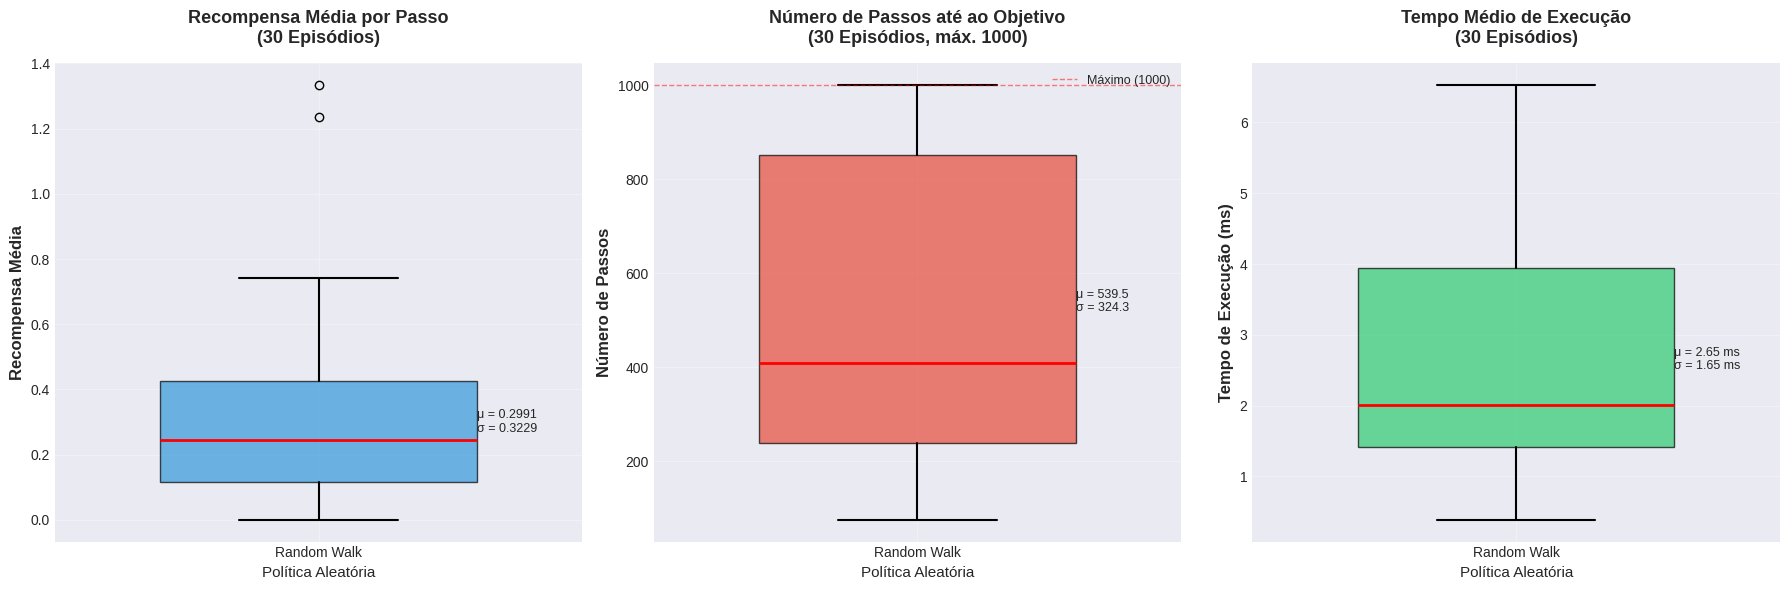
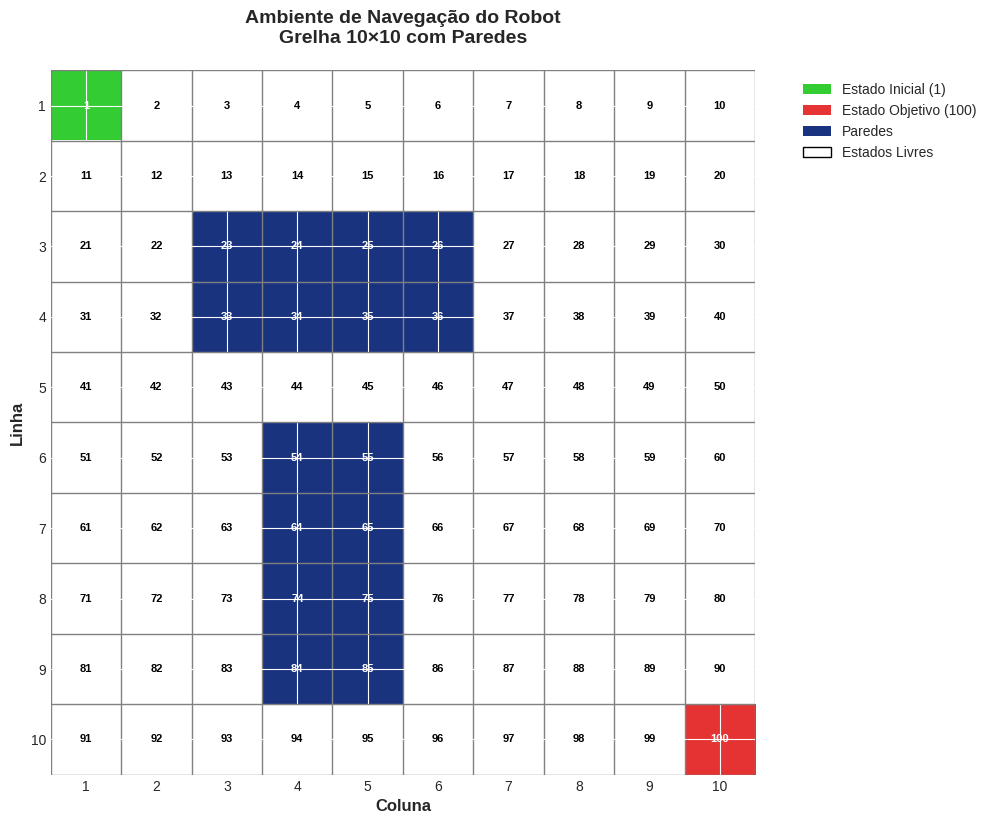

These charts were generated, in order, by the following Python code:
import numpy as np
import matplotlib.pyplot as plt
import time
from typing import Tuple, List
import random

# Configuração para reprodutibilidade
SEED = 42
np.random.seed(SEED)
random.seed(SEED)

print("Bibliotecas importadas com sucesso!")
print(f"Seed utilizada: {SEED}")

# Dimensões da grelha
GRID_SIZE = 10
NUM_STATES = GRID_SIZE * GRID_SIZE  # 100 estados

# Estados especiais
ESTADO_INICIAL = 1
ESTADO_OBJETIVO = 100

# Definição das paredes (estados inacessíveis)
# Com base na Figura 1 do enunciado, definimos algumas paredes
PAREDES = {
    23, 24, 25, 26,  # Parede horizontal superior
    33, 34, 35, 36,  # Continuação
    54, 64, 74, 84,  # Parede vertical à direita
    55, 65, 75, 85,  # Continuação
}

# Ações possíveis
ACOES = ['UP', 'DOWN', 'LEFT', 'RIGHT']

# Parâmetros de simulação
MAX_PASSOS_POR_EPISODIO = 1000
NUM_EPISODIOS = 30

print(f"Ambiente configurado:")
print(f"  - Grelha: {GRID_SIZE}×{GRID_SIZE} = {NUM_STATES} estados")
print(f"  - Estado inicial: {ESTADO_INICIAL}")
print(f"  - Estado objetivo: {ESTADO_OBJETIVO}")
print(f"  - Número de paredes: {len(PAREDES)}")
print(f"  - Ações disponíveis: {ACOES}")

def transicao_estado(estado: int, acao: str) -> int:
    """
    Calcula o próximo estado após aplicar uma ação.
    
    Args:
        estado: Estado atual (1 a 100)
        acao: Ação a executar ('UP', 'DOWN', 'LEFT', 'RIGHT')
    
    Returns:
        Próximo estado (1 a 100)
    """
    # Converter estado para coordenadas (linha, coluna)
    # Estado 1 = (0, 0), Estado 10 = (0, 9), Estado 11 = (1, 0), etc.
    linha = (estado - 1) // GRID_SIZE
    coluna = (estado - 1) % GRID_SIZE
    
    # Calcular novo estado baseado na ação
    nova_linha, nova_coluna = linha, coluna
    
    if acao == 'UP':
        nova_linha = linha - 1
    elif acao == 'DOWN':
        nova_linha = linha + 1
    elif acao == 'LEFT':
        nova_coluna = coluna - 1
    elif acao == 'RIGHT':
        nova_coluna = coluna + 1
    
    # Verificar se o movimento é válido
    # 1. Dentro dos limites da grelha
    if nova_linha < 0 or nova_linha >= GRID_SIZE or nova_coluna < 0 or nova_coluna >= GRID_SIZE:
        return estado  # Permanece no mesmo estado
    
    # 2. Não é uma parede
    novo_estado = nova_linha * GRID_SIZE + nova_coluna + 1
    if novo_estado in PAREDES:
        return estado  # Permanece no mesmo estado
    
    return novo_estado


# Testes da função de transição
print("Testes da função de transição:")
print(f"  f(1, 'RIGHT') = {transicao_estado(1, 'RIGHT')} (esperado: 2)")
print(f"  f(1, 'DOWN') = {transicao_estado(1, 'DOWN')} (esperado: 11)")
print(f"  f(1, 'UP') = {transicao_estado(1, 'UP')} (esperado: 1 - limite superior)")
print(f"  f(1, 'LEFT') = {transicao_estado(1, 'LEFT')} (esperado: 1 - limite esquerdo)")
print(f"  f(100, 'RIGHT') = {transicao_estado(100, 'RIGHT')} (esperado: 100 - limite direito)")
print(f"  f(100, 'DOWN') = {transicao_estado(100, 'DOWN')} (esperado: 100 - limite inferior)")

def recompensa(estado: int) -> float:
    """
    Calcula a recompensa de um estado.
    
    Args:
        estado: Estado atual (1 a 100)
    
    Returns:
        Recompensa: 100 se estado objetivo, 0 caso contrário
    """
    if estado == ESTADO_OBJETIVO:
        return 100.0
    return 0.0


# Testes da função de recompensa
print("Testes da função de recompensa:")
print(f"  r(1) = {recompensa(1)} (esperado: 0)")
print(f"  r(50) = {recompensa(50)} (esperado: 0)")
print(f"  r(100) = {recompensa(100)} (esperado: 100)")

def acao_aleatoria() -> str:
    """
    Escolhe uma ação aleatória com distribuição uniforme.
    
    Returns:
        Uma das ações: 'UP', 'DOWN', 'LEFT', 'RIGHT'
    """
    return np.random.choice(ACOES)


# Teste da função de ação aleatória
print("Teste da função de ação aleatória (10 amostras):")
acoes_teste = [acao_aleatoria() for _ in range(10)]
print(f"  Ações geradas: {acoes_teste}")

# Verificar distribuição
print("\nDistribuição de 1000 ações aleatórias:")
acoes_distribuicao = [acao_aleatoria() for _ in range(1000)]
for acao in ACOES:
    contagem = acoes_distribuicao.count(acao)
    percentagem = (contagem / 1000) * 100
    print(f"  {acao}: {contagem} vezes ({percentagem:.1f}%)")

def simular_episodio() -> Tuple[float, int, float]:
    """
    Simula um episódio completo com ações aleatórias.
    
    Returns:
        Tuplo com:
        - recompensa_media_por_passo: Recompensa média obtida por passo
        - num_passos: Número de passos até atingir o objetivo (ou MAX_PASSOS)
        - tempo_execucao: Tempo de execução em segundos
    """
    inicio = time.time()
    
    estado_atual = ESTADO_INICIAL
    recompensa_total = 0.0
    num_passos = 0
    
    for passo in range(MAX_PASSOS_POR_EPISODIO):
        # Escolher ação aleatória
        acao = acao_aleatoria()
        
        # Aplicar ação e obter novo estado
        proximo_estado = transicao_estado(estado_atual, acao)
        
        # Obter recompensa
        r = recompensa(proximo_estado)
        recompensa_total += r
        
        num_passos += 1
        
        # Verificar se atingiu o objetivo
        if proximo_estado == ESTADO_OBJETIVO:
            break
        
        # Atualizar estado
        estado_atual = proximo_estado
    
    tempo_execucao = time.time() - inicio
    recompensa_media_por_passo = recompensa_total / num_passos if num_passos > 0 else 0.0
    
    return recompensa_media_por_passo, num_passos, tempo_execucao


# Teste de um episódio individual
print("Teste de um episódio individual:")
recomp_media, n_passos, tempo = simular_episodio()
print(f"  Recompensa média por passo: {recomp_media:.4f}")
print(f"  Número de passos: {n_passos}")
print(f"  Tempo de execução: {tempo:.6f} segundos")
if n_passos < MAX_PASSOS_POR_EPISODIO:
    print(f"  ✓ Objetivo atingido!")
else:
    print(f"  ✗ Objetivo não atingido (máximo de passos alcançado)")

# Listas para armazenar resultados
recompensas_medias = []
numeros_passos = []
tempos_execucao = []

print(f"Executando {NUM_EPISODIOS} episódios...\n")

for episodio in range(1, NUM_EPISODIOS + 1):
    recomp_media, n_passos, tempo = simular_episodio()
    
    recompensas_medias.append(recomp_media)
    numeros_passos.append(n_passos)
    tempos_execucao.append(tempo)
    
    # Mostrar progresso a cada 5 episódios
    if episodio % 5 == 0:
        print(f"Episódio {episodio:2d}: {n_passos:4d} passos, "
              f"recompensa média = {recomp_media:.4f}, "
              f"tempo = {tempo:.6f}s")

print(f"\n{'='*70}")
print("Simulação concluída!")
print(f"{'='*70}")

# Converter para arrays numpy para cálculos
recompensas_medias = np.array(recompensas_medias)
numeros_passos = np.array(numeros_passos)
tempos_execucao = np.array(tempos_execucao)

# Calcular estatísticas
stats = {
    'recompensa_media': {
        'media': np.mean(recompensas_medias),
        'desvio': np.std(recompensas_medias),
        'mediana': np.median(recompensas_medias),
        'min': np.min(recompensas_medias),
        'max': np.max(recompensas_medias)
    },
    'num_passos': {
        'media': np.mean(numeros_passos),
        'desvio': np.std(numeros_passos),
        'mediana': np.median(numeros_passos),
        'min': np.min(numeros_passos),
        'max': np.max(numeros_passos)
    },
    'tempo_execucao': {
        'media': np.mean(tempos_execucao),
        'desvio': np.std(tempos_execucao),
        'mediana': np.median(tempos_execucao),
        'min': np.min(tempos_execucao),
        'max': np.max(tempos_execucao)
    }
}

# Apresentar resultados
print("\n" + "="*70)
print("ESTATÍSTICAS BASELINE (Política Aleatória)")
print("="*70)

print("\n1. RECOMPENSA MÉDIA POR PASSO:")
print(f"   Média:          {stats['recompensa_media']['media']:.6f}")
print(f"   Desvio padrão:  {stats['recompensa_media']['desvio']:.6f}")
print(f"   Mediana:        {stats['recompensa_media']['mediana']:.6f}")
print(f"   Mínimo:         {stats['recompensa_media']['min']:.6f}")
print(f"   Máximo:         {stats['recompensa_media']['max']:.6f}")

print("\n2. NÚMERO DE PASSOS ATÉ ATINGIR O OBJETIVO:")
print(f"   Média:          {stats['num_passos']['media']:.2f}")
print(f"   Desvio padrão:  {stats['num_passos']['desvio']:.2f}")
print(f"   Mediana:        {stats['num_passos']['mediana']:.0f}")
print(f"   Mínimo:         {stats['num_passos']['min']:.0f}")
print(f"   Máximo:         {stats['num_passos']['max']:.0f}")

print("\n3. TEMPO MÉDIO DE EXECUÇÃO:")
print(f"   Média:          {stats['tempo_execucao']['media']:.6f} segundos")
print(f"   Desvio padrão:  {stats['tempo_execucao']['desvio']:.6f} segundos")
print(f"   Mediana:        {stats['tempo_execucao']['mediana']:.6f} segundos")
print(f"   Mínimo:         {stats['tempo_execucao']['min']:.6f} segundos")
print(f"   Máximo:         {stats['tempo_execucao']['max']:.6f} segundos")

# Contar episódios bem-sucedidos
episodios_sucesso = np.sum(numeros_passos < MAX_PASSOS_POR_EPISODIO)
taxa_sucesso = (episodios_sucesso / NUM_EPISODIOS) * 100

print("\n4. TAXA DE SUCESSO:")
print(f"   Episódios bem-sucedidos: {episodios_sucesso}/{NUM_EPISODIOS}")
print(f"   Taxa de sucesso:         {taxa_sucesso:.1f}%")

print("\n" + "="*70)

# Configurar estilo dos gráficos
plt.style.use('seaborn-v0_8-darkgrid')
fig, axes = plt.subplots(1, 3, figsize=(18, 6))

# Cores para os boxplots
cores = ['#3498db', '#e74c3c', '#2ecc71']

# 1. Recompensa Média por Passo
bp1 = axes[0].boxplot([recompensas_medias], 
                       widths=0.6,
                       patch_artist=True,
                       medianprops=dict(color='red', linewidth=2),
                       boxprops=dict(facecolor=cores[0], alpha=0.7),
                       whiskerprops=dict(linewidth=1.5),
                       capprops=dict(linewidth=1.5))
axes[0].set_ylabel('Recompensa Média', fontsize=12, fontweight='bold')
axes[0].set_xlabel('Política Aleatória', fontsize=11)
axes[0].set_title('Recompensa Média por Passo\n(30 Episódios)', 
                  fontsize=13, fontweight='bold', pad=15)
axes[0].grid(True, alpha=0.3)
axes[0].set_xticks([1])
axes[0].set_xticklabels(['Random Walk'])

# Adicionar estatísticas no gráfico
axes[0].text(1.3, stats['recompensa_media']['media'], 
             f"μ = {stats['recompensa_media']['media']:.4f}\nσ = {stats['recompensa_media']['desvio']:.4f}",
             fontsize=9, verticalalignment='center')

# 2. Número de Passos
bp2 = axes[1].boxplot([numeros_passos], 
                       widths=0.6,
                       patch_artist=True,
                       medianprops=dict(color='red', linewidth=2),
                       boxprops=dict(facecolor=cores[1], alpha=0.7),
                       whiskerprops=dict(linewidth=1.5),
                       capprops=dict(linewidth=1.5))
axes[1].set_ylabel('Número de Passos', fontsize=12, fontweight='bold')
axes[1].set_xlabel('Política Aleatória', fontsize=11)
axes[1].set_title('Número de Passos até ao Objetivo\n(30 Episódios, máx. 1000)', 
                  fontsize=13, fontweight='bold', pad=15)
axes[1].grid(True, alpha=0.3)
axes[1].set_xticks([1])
axes[1].set_xticklabels(['Random Walk'])
axes[1].axhline(y=MAX_PASSOS_POR_EPISODIO, color='red', linestyle='--', 
                linewidth=1, alpha=0.5, label='Máximo (1000)')
axes[1].legend(loc='upper right', fontsize=9)

# Adicionar estatísticas no gráfico
axes[1].text(1.3, stats['num_passos']['media'], 
             f"μ = {stats['num_passos']['media']:.1f}\nσ = {stats['num_passos']['desvio']:.1f}",
             fontsize=9, verticalalignment='center')

# 3. Tempo de Execução
bp3 = axes[2].boxplot([tempos_execucao * 1000],  # Converter para milissegundos
                       widths=0.6,
                       patch_artist=True,
                       medianprops=dict(color='red', linewidth=2),
                       boxprops=dict(facecolor=cores[2], alpha=0.7),
                       whiskerprops=dict(linewidth=1.5),
                       capprops=dict(linewidth=1.5))
axes[2].set_ylabel('Tempo de Execução (ms)', fontsize=12, fontweight='bold')
axes[2].set_xlabel('Política Aleatória', fontsize=11)
axes[2].set_title('Tempo Médio de Execução\n(30 Episódios)', 
                  fontsize=13, fontweight='bold', pad=15)
axes[2].grid(True, alpha=0.3)
axes[2].set_xticks([1])
axes[2].set_xticklabels(['Random Walk'])

# Adicionar estatísticas no gráfico
axes[2].text(1.3, stats['tempo_execucao']['media'] * 1000, 
             f"μ = {stats['tempo_execucao']['media']*1000:.2f} ms\nσ = {stats['tempo_execucao']['desvio']*1000:.2f} ms",
             fontsize=9, verticalalignment='center')

plt.tight_layout()
plt.savefig('exercicio1_boxplots.png', dpi=300, bbox_inches='tight')
plt.show()

print("Gráficos salvos como 'exercicio1_boxplots.png'")

def visualizar_ambiente():
    """
    Cria uma visualização da grelha do ambiente, mostrando:
    - Estado inicial (verde)
    - Estado objetivo (vermelho)
    - Paredes (azul escuro)
    - Estados livres (branco)
    """
    fig, ax = plt.subplots(figsize=(10, 10))
    
    # Criar matriz da grelha
    grelha = np.ones((GRID_SIZE, GRID_SIZE, 3))  # RGB branco por defeito
    
    for estado in range(1, NUM_STATES + 1):
        linha = (estado - 1) // GRID_SIZE
        coluna = (estado - 1) % GRID_SIZE
        
        if estado in PAREDES:
            grelha[linha, coluna] = [0.1, 0.2, 0.5]  # Azul escuro
        elif estado == ESTADO_INICIAL:
            grelha[linha, coluna] = [0.2, 0.8, 0.2]  # Verde
        elif estado == ESTADO_OBJETIVO:
            grelha[linha, coluna] = [0.9, 0.2, 0.2]  # Vermelho
    
    # Mostrar grelha
    ax.imshow(grelha, interpolation='nearest')
    
    # Adicionar números dos estados
    for estado in range(1, NUM_STATES + 1):
        linha = (estado - 1) // GRID_SIZE
        coluna = (estado - 1) % GRID_SIZE
        
        if estado in PAREDES:
            cor_texto = 'white'
        elif estado == ESTADO_INICIAL or estado == ESTADO_OBJETIVO:
            cor_texto = 'white'
        else:
            cor_texto = 'black'
        
        ax.text(coluna, linha, str(estado), 
               ha='center', va='center', 
               color=cor_texto, fontsize=8, fontweight='bold')
    
    # Configurar eixos
    ax.set_xticks(range(GRID_SIZE))
    ax.set_yticks(range(GRID_SIZE))
    ax.set_xticklabels(range(1, GRID_SIZE + 1))
    ax.set_yticklabels(range(1, GRID_SIZE + 1))
    ax.set_xlabel('Coluna', fontsize=12, fontweight='bold')
    ax.set_ylabel('Linha', fontsize=12, fontweight='bold')
    ax.set_title('Ambiente de Navegação do Robot\nGrelha 10×10 com Paredes', 
                fontsize=14, fontweight='bold', pad=20)
    
    # Adicionar grelha
    ax.set_xticks(np.arange(-0.5, GRID_SIZE, 1), minor=True)
    ax.set_yticks(np.arange(-0.5, GRID_SIZE, 1), minor=True)
    ax.grid(which='minor', color='gray', linestyle='-', linewidth=1)
    ax.tick_params(which='minor', size=0)
    
    # Legenda
    from matplotlib.patches import Patch
    legend_elements = [
        Patch(facecolor=[0.2, 0.8, 0.2], label='Estado Inicial (1)'),
        Patch(facecolor=[0.9, 0.2, 0.2], label='Estado Objetivo (100)'),
        Patch(facecolor=[0.1, 0.2, 0.5], label='Paredes'),
        Patch(facecolor='white', edgecolor='black', label='Estados Livres')
    ]
    ax.legend(handles=legend_elements, loc='upper left', 
             bbox_to_anchor=(1.05, 1), fontsize=10)
    
    plt.tight_layout()
    plt.savefig('exercicio1_ambiente.png', dpi=300, bbox_inches='tight')
    plt.show()
    
    print("Visualização do ambiente salva como 'exercicio1_ambiente.png'")

visualizar_ambiente()